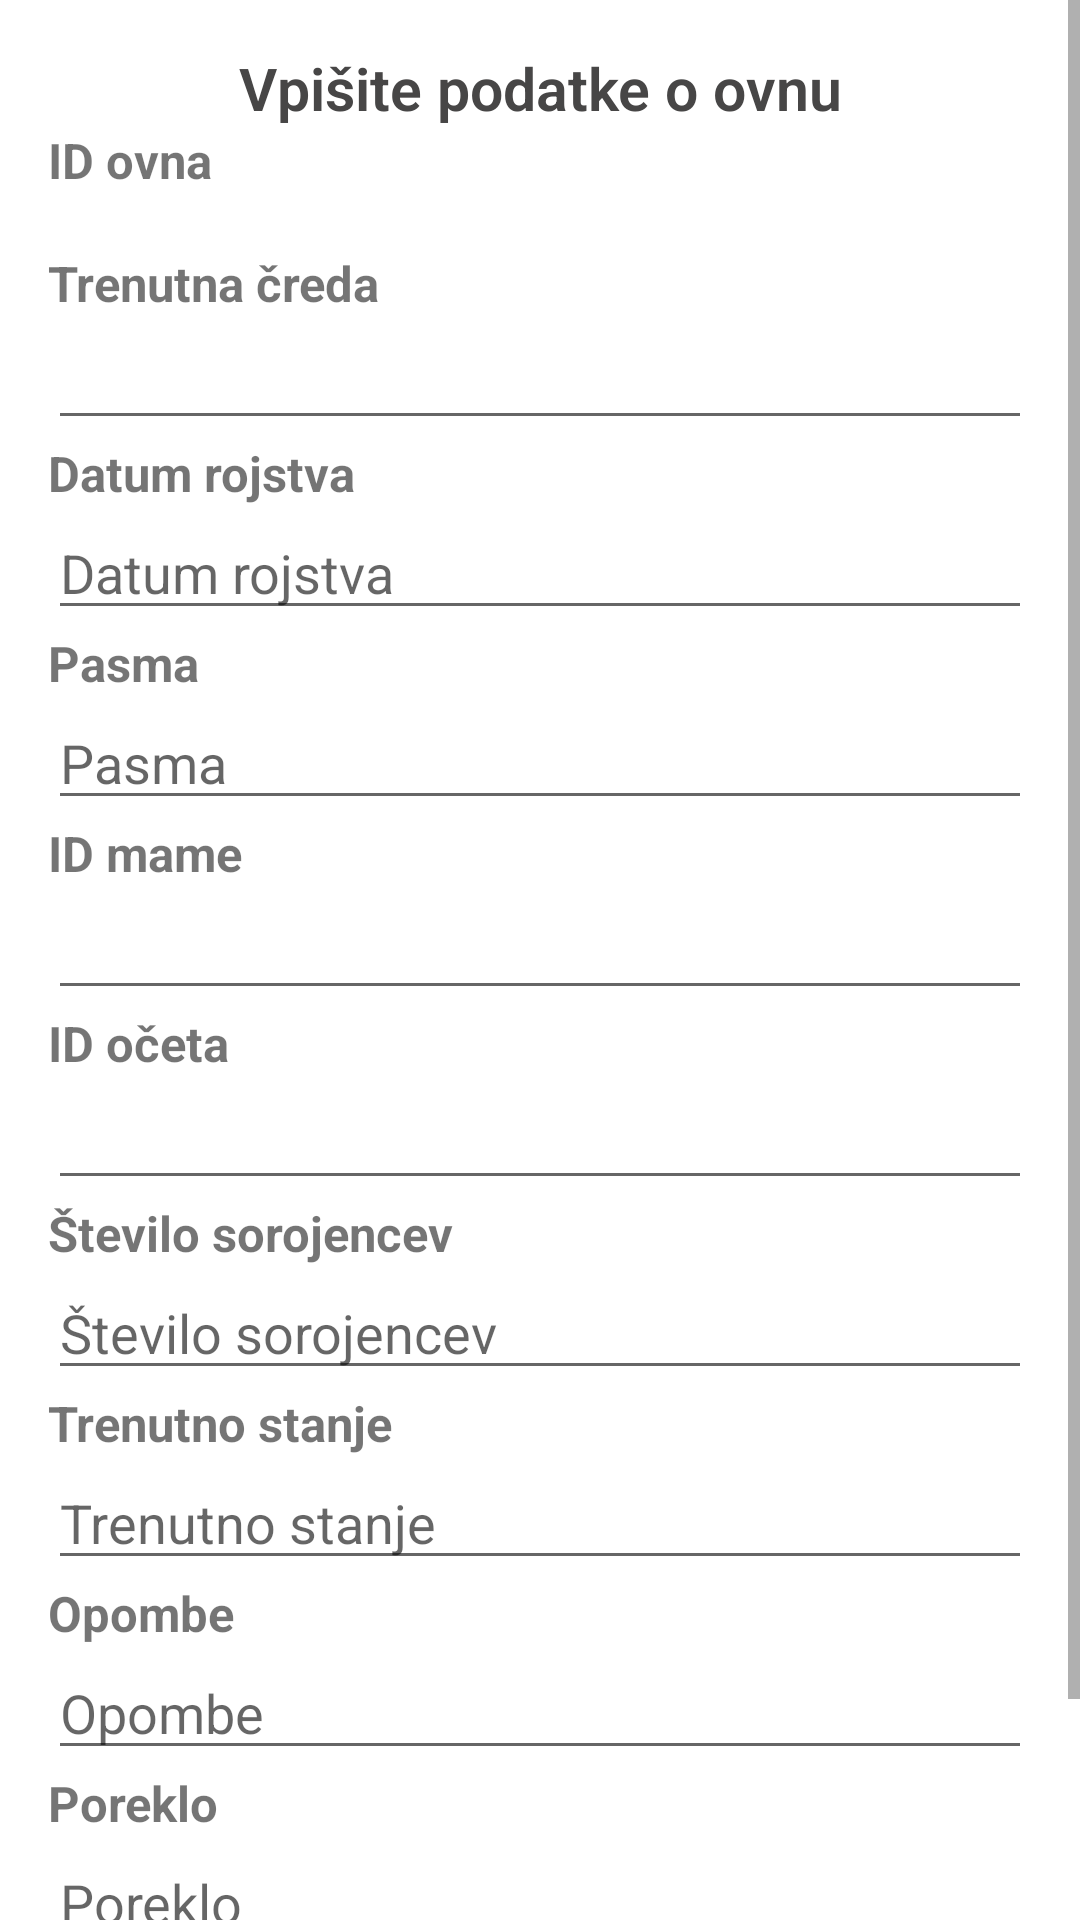

Here is an Android app screen rendered from its layout file. Give the layout XML and the strings, colors and styles it references.
<!-- AndroidManifest.xml: application theme Theme.EShepherd -->
<!-- res/layout/activity_edit_oven.xml -->
<?xml version="1.0" encoding="utf-8"?>
<ScrollView xmlns:android="http://schemas.android.com/apk/res/android"
    android:id="@+id/ScrollView01"
    android:layout_width="match_parent"
    android:layout_height="wrap_content"
    android:scrollbars="vertical">

    <LinearLayout
        android:layout_width="match_parent"
        android:layout_height="wrap_content"
        android:layout_marginStart="16dp"
        android:layout_marginLeft="16dp"
        android:layout_marginTop="16dp"
        android:layout_marginEnd="16dp"
        android:layout_marginRight="16dp"
        android:layout_marginBottom="16dp"
        android:orientation="vertical">

        <TextView
            android:id="@+id/ovenTextView"
            android:layout_width="match_parent"
            android:layout_height="wrap_content"
            android:gravity="center"
            android:lineSpacingExtra="20sp"
            android:text="Vpišite podatke o ovnu"
            android:textAllCaps="false"
            android:textAppearance="@style/TextAppearance.AppCompat.Display4"
            android:textColor="#474646"
            android:textSize="9.5pt"
            android:textStyle="bold" />

        <TextView
            android:id="@+id/ovenIDTv"
            android:layout_width="wrap_content"
            android:layout_height="wrap_content"
            android:text="@string/id_ovna"
            android:textStyle="bold"
            android:textSize="8pt"/>

        <TextView
            android:id="@+id/OvenID"
            android:layout_width="fill_parent"
            android:layout_height="wrap_content"
           />

        <TextView
            android:id="@+id/credaIDTv"
            android:layout_width="wrap_content"
            android:layout_height="wrap_content"
            android:text="@string/trenutna_creda"
            android:textStyle="bold"
            android:textSize="8pt"/>

        <EditText
            android:id="@+id/CredaID"
            android:layout_width="fill_parent"
            android:layout_height="wrap_content"/>

        <TextView
            android:id="@+id/DatumRojstvaTv"
            android:layout_width="wrap_content"
            android:layout_height="wrap_content"
            android:text="@string/datum_rojstva"
            android:textStyle="bold"
            android:textSize="8pt"/>

        <EditText
            android:id="@+id/DatumRojstva"
            android:layout_width="fill_parent"
            android:layout_height="wrap_content"
            android:hint="@string/datum_rojstva"
            android:inputType="date"/>

        <TextView
            android:id="@+id/PasmaTv"
            android:layout_width="wrap_content"
            android:layout_height="wrap_content"
            android:text="@string/pasma"
            android:textStyle="bold"
            android:textSize="8pt"/>

        <EditText
            android:id="@+id/Pasma"
            android:layout_width="fill_parent"
            android:layout_height="wrap_content"
            android:hint="@string/pasma"
            android:inputType="textPersonName"/>

        <TextView
            android:id="@+id/mamaIDTv"
            android:layout_width="wrap_content"
            android:layout_height="wrap_content"
            android:text="@string/id_mame"
            android:textStyle="bold"
            android:textSize="8pt"/>

        <EditText
            android:id="@+id/mamaID"
            android:layout_width="fill_parent"
            android:layout_height="wrap_content"
            />

        <TextView
            android:id="@+id/oceIDTv"
            android:layout_width="wrap_content"
            android:layout_height="wrap_content"
            android:text="@string/id_oceta"
            android:textStyle="bold"
            android:textSize="8pt"/>

        <EditText
            android:id="@+id/oceID"
            android:layout_width="fill_parent"
            android:layout_height="wrap_content"
            />

        <TextView
            android:id="@+id/SteviloSorojencevTv"
            android:layout_width="wrap_content"
            android:layout_height="wrap_content"
            android:text="@string/stevilo_sorojencev"
            android:textStyle="bold"
            android:textSize="8pt"/>

        <EditText
            android:id="@+id/SteviloSorojencev"
            android:layout_width="fill_parent"
            android:layout_height="wrap_content"
            android:hint="@string/stevilo_sorojencev"
            android:inputType="number"/>

        <TextView
            android:id="@+id/StanjeTv"
            android:layout_width="wrap_content"
            android:layout_height="wrap_content"
            android:text="@string/trenutno_stanje"
            android:textStyle="bold"
            android:textSize="8pt"/>

        <EditText
            android:id="@+id/Stanje"
            android:layout_width="fill_parent"
            android:layout_height="wrap_content"
            android:hint="@string/trenutno_stanje"
            android:inputType="textMultiLine"/>

        <TextView
            android:id="@+id/OpombeTv"
            android:layout_width="wrap_content"
            android:layout_height="wrap_content"
            android:text="@string/opombe"
            android:textStyle="bold"
            android:textSize="8pt"/>

        <EditText
            android:id="@+id/Opombe"
            android:layout_width="fill_parent"
            android:layout_height="wrap_content"
            android:hint="@string/opombe"
            android:inputType="textMultiLine"/>

        <TextView
            android:id="@+id/PorekloTv"
            android:layout_width="wrap_content"
            android:layout_height="wrap_content"
            android:text="@string/poreklo"
            android:textStyle="bold"
            android:textSize="8pt"/>

        <EditText
            android:id="@+id/Poreklo"
            android:layout_width="fill_parent"
            android:layout_height="wrap_content"
            android:hint="@string/poreklo"
            android:inputType="textMultiLine"/>

        <Button
            android:id="@+id/submit"
            android:layout_width="match_parent"
            android:layout_height="wrap_content"
            android:onClick="editOven"
            android:text="@string/shrani" />
        <TextView
            android:id="@+id/status"
            android:layout_width="wrap_content"
            android:layout_height="wrap_content"
            android:text="Status"
            android:textSize="8pt"/>
    </LinearLayout>
</ScrollView>
<!-- resources referenced by this layout -->
<resources>
  <string name="datum_rojstva">Datum rojstva</string>
  <string name="id_mame">ID mame</string>
  <string name="id_oceta">ID očeta</string>
  <string name="id_ovna">ID ovna</string>
  <string name="opombe">Opombe</string>
  <string name="pasma">Pasma</string>
  <string name="poreklo">Poreklo</string>
  <string name="shrani">Shrani</string>
  <string name="stevilo_sorojencev">Število sorojencev</string>
  <string name="trenutna_creda">Trenutna čreda</string>
  <string name="trenutno_stanje">Trenutno stanje</string>
  <style name="Theme.EShepherd" parent="Theme.MaterialComponents.DayNight.DarkActionBar">
          
          <item name="colorPrimary">@color/dark_olive_green</item>
          <item name="colorPrimaryVariant">@color/lighter_olive_green</item>
          <item name="colorOnPrimary">@color/white</item>
          
          <item name="colorSecondary">@color/lighter_olive_green</item>
          <item name="colorSecondaryVariant">@color/light_olive_green</item>
          <item name="colorOnSecondary">@color/black</item>
          
          <item name="android:statusBarColor" tools:targetApi="l">?attr/colorPrimaryVariant</item>
          
      </style>
  <color name="dark_olive_green">#394A1B</color>
  <color name="lighter_olive_green">#506132</color>
  <color name="white">#FFFFFFFF</color>
  <color name="light_olive_green">#728157</color>
  <color name="black">#FF000000</color>
</resources>
